pico-8 play session: hold ← + tap ❎

[t = 1 s] hold ← ~1s, tap ❎ ~2×
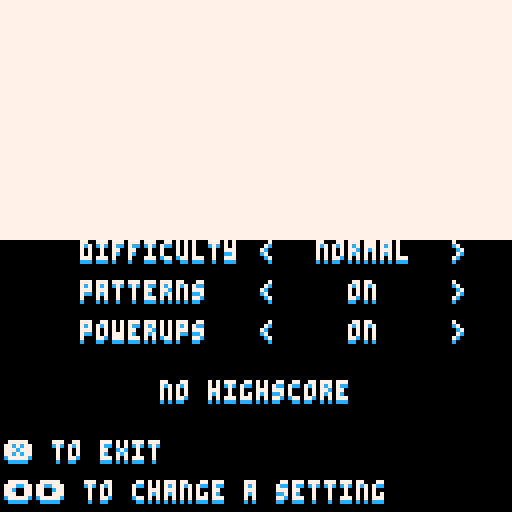
[t = 2 s] hold ← ~2s, tap ❎ ~4×
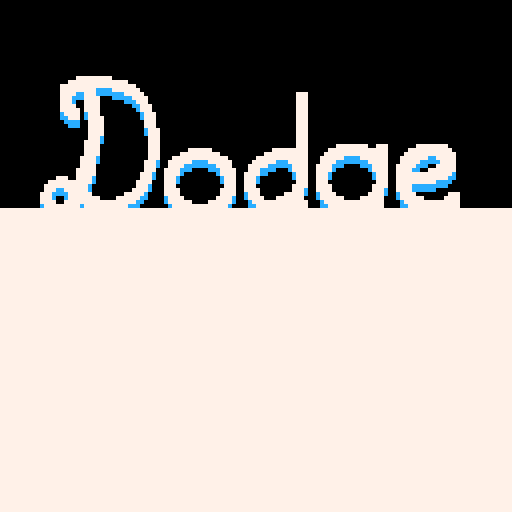
[t = 4 s] hold ← ~4s, tap ❎ ~7×
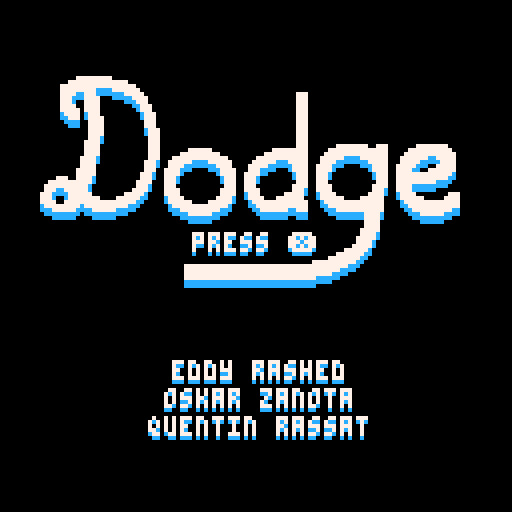
[t = 6 s] hold ← ~6s, tap ❎ ~10×
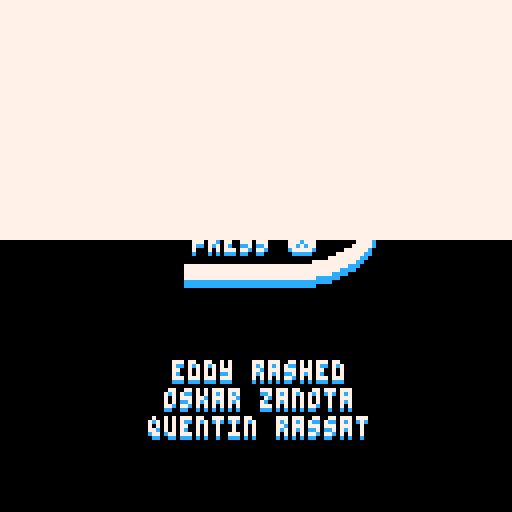
[t = 8 s] hold ← ~8s, tap ❎ ~14×
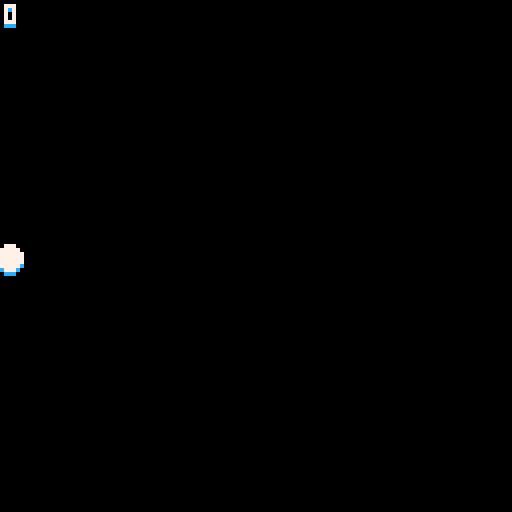

pico-8 cartridge
version 18
__lua__
-- dodge
-- a game by artridge

-- bug de passthrough
-- cap bouncecap
-- baisser bouncecap p checkered

poke(0x5fff,1)
poke(0x5f2d,1)

function _init()
 --menuitem(2,"toggle music",function() m=not m end)
 --menuitem(3,"toggle sfx",function() s=not s end )
 -- main functions
 _upd,_drw=updatemenu,drawmenu

 -- objects
 part,enemies,debug={},{},{}

 -- player
 px,py,pspd,pf=64,64,0.5,0.8
 dirc,score=0,0
 shouldcollide,eshouldcollide=true,true

 -- enemies
 ed,es=0,3
 
 -- easy static:
 -- easy normal:
 -- normal static:
 -- normal moving:
 -- hard static: 
 -- hard moving: 0.45
-- bouncecaps=0.4
-- bouncecapm=0.4
-- minbounces=0.4
-- minbouncem=0.4
 initspawns()

 -- powerups
 size,sizetimer=4,0
 freeze,frztimer,frz=false,0,1

 -- patterns
 cp,cpt,pt=nil,0,7
 initpatterns()

 -- misc
 shake,f,input=0,0.99,0
 ftimer=0
 dpx,dpy=0,0
 trsy,trsdone,trspx,trspy=-128,true,0,0
 dirx,diry={-1,1,0,0},{0,0,-1,1}
 prevxpos,prevypos=0,0
 fy=true
 m,s=false,true

 -- settings
 smallsettings={{12,1},2,true,true}
 settings={
  {
	 	{
	 	 current=defcur(get_data(12)),
	 		name="theme",
	 		values={"blue","dark blue","green","indigo","purple","orange","pink","grey","dark grey","black","neon red","neon blue","neon green"},
	 	 meanings={{12,1},{1,0},{3,1},{13,1},{2,1},{9,8},{14,2},{6,5},{5,0},{0,0},{0,8},{0,12},{0,11}}
	 	}
	 },
	 {
	  {
	   current=defcur(get_data(13)),
	 		name="difficulty",
	 		values={"normal","hard","easy"},
	 	 meanings={2,3,1}
	  },
	  {
	   current=defcur(get_data(14)),
	 		name="patterns",
	 		values={"on","off"},
	 	 meanings={true,false}
	  },
	  {
	   current=defcur(get_data(15)),
	 		name="powerups",
	 		values={"on","off"},
	 	 meanings={true,false}
	  }
	 }
 }
 if get_data(12)!=0 then
  settings[1][1].current=get_data(12)
	 for i=1,3 do
	  settings[2][i].current=get_data(12+i)
	 end
 end
 
 iniths()
 catnames,mbtn,mt={"","gameplay"},{},0
 cursi,newhs,scanclick=1,false,true
 difspd,difest={0.002,0.0069,0.028},{0.005,0.01,0.02}
 startspd,startest={0.8,1,1.6},{1.4,1,0.8}
 startbs={0.8,0.65,0.6}
 incbs={0.0005,0.019,0.024}
 tarbs={0.45,0.45,0.4}
 startbm={1.05,0.9,0.6}
 incbm={0.0013,0.019,0.024}
 tarbm={0.45,0.45,0.4}
 updatesettings()
 --[[
 target and from :
 0 : menu
 1 : game
 2 : settings
 ]]

 -- music(20,150)
 music(3)
 sfx(55,2)
 
 -- up: settings
 -- down: logo and game
end

function _update60()

-- debug[1]=bouncecapm
-- debug[2]=bouncecaps
 
 -- update music
-- for i=0,24 do
--  set_speed(i,frz==1 and 19 or 30)
-- end
 
 -- set settings
 dopatterns=smallsettings[3]
 local powerups=smallsettings[4]
 local powerupv=powerups and 2 or 0
 enemiestats={76.5,17.5,powerupv,powerupv,powerupv}
 for e in all(enemies) do
  if e.p>=2 then
   enemiestats[e.p+1]-=2
   for i=3,5 do
    if enemiestats[i]!=0 then
     enemiestats[i]+=(e.p!=i-1 and 1 or 0)
    end
    enemiestats[i]=mid(0,enemiestats[i],3)
   end
  end
 end
 enemiestats[4]=score<=10 and 0 or enemiestats[4]
 
 _upd()

 -- switch input
 input=anybtn() and 1 or anymouse() and 0 or input
 
 -- shake
 shake=min(shake,0.1)
 local shakex,shakey=16-rnd(32),16-rnd(32)

 shakex*=shake
 shakey*=shake

 camera(shakex,shakey)

 shake*=0.95
 if shake<0.05 then
  shake=0
 end
 
 store(12,settings[1][1].current)
 for i=1,3 do
  store(12+i,settings[2][i].current)
 end
end

function _draw()
 cls(12)
 _drw()
 pal(12,smallsettings[1][1],1)
 pal(1,smallsettings[1][2],1)

 -- debug
 cursor(4,8,8)
 for d in all(debug) do
  print(d)
 end
end

function iniths()
	highscores={}
	for i=1,12 do
	 add(highscores,{get_data(i-1),{ceil(i/4),i%4==1 or i%4==2,i%4==1 or i%4==0}})
	end
end

function initspawns()
 spawns={{-10,-10},{138,-10},{-10,138},{138,138}}
end

function store(i,val)
	poke(0x5f82+i,val)
end

function get_data(i)
 return peek(0x5f82+i)
end
-->8
-- updates

function updatemenu()
 -- startgame
 if trsdone and (btnp(❎) or stat(34)==1) then
  _upd,_drw,target,from,hasplayed=updatetransition,drawtransition,1,0,true
  setrsy()
  sfx(55,-2)
 end
 
 -- tosettings
 if _upd==updatemenu and btnp(🅾️) or stat(34)==2 and trsdone then
  _upd,_drw,target,from=updatetransition,drawtransition,2,0
  sfx(55,-2)
  sfx(55,0)
  setrsy()
 end
end

function updatesettings()
 local gmply=(isdead or not hasplayed)
 if mt<=0 then 
  mbtn,mt={},6
 else
  mt-=1
 end
 backtomenu(2)
 if scanclick then
  local y,i2=0,0
  for i=1,#settings do
	  local c,n=settings[i],catnames[i]
	  y+=20
	  for i=1,#c do
	   local s=c[i]
	   i2+=1
	   y+=10
	   --local value="< "..s.values[s.current].." >"
	   if	(stat(34)==2 and
	      70>stat(32) and
					 	y+6>stat(33) and
				 		62<stat(32) and
			 			y<stat(33)) or
			 			(btnp(⬅️) and cursi==i2)
			 then
			  if gmply or n!="gameplay" then
						s.current-=1
						sfx(58)
						if (s.current<=0) s.current=#s.values
						mbtn={96,64,y-1}
					end		
				end
				if (stat(34)==2 and
				   118>stat(32) and
					 	y+6>stat(33) and
				 		110<stat(32) and
			 			y<stat(33)) or
			 			(btnp(➡️) and cursi==i2)
			 then
			  if gmply or n!="gameplay" then
						s.current+=1
						sfx(58)
						if (s.current>#s.values) s.current=1
      mbtn={80,113,y-1}
				 end
				end
				smallsettings[i2]=s.meanings[s.current]
	  end
	 end
 end
 if gmply then
  local s=smallsettings[2]
  spd,est,bouncecaps,bouncecapm=startspd[s],startest[s],startbs[s],startbm[s]
 end
 scanclick=stat(34)!=2
 if (btnp(⬇️)) cursi+=1
 if (btnp(⬆️)) cursi-=1
 cursi=mid(1,cursi,gmply and 4 or 1)
end

function updategame()
 if (fy) updatefyou()
 backtomenu(1)
 
 -- restart
 if isdead and canclick and (stat(34)==1 or btnp(❎)) then
  reset()
  music(3)
  sfx(55,-2)
 end
 canclick=not (stat(34)==1 or btnp(❎))
 
 collisioncheck()
 
 -- movement
 if input==0 then
  px=stat(32)
  py=stat(33)
 else
  dpx*=pf
  dpy*=pf

		for i=1,4 do
		 if btn(i-1) then
		  dpx+=dirx[i]*pspd
		  dpy+=diry[i]*pspd
		 end
		end

  px+=dpx
  py+=dpy
 end
 px,py=mid(2,px,125),mid(2,py,125)
 
 updateparts()
 
 -- freeze handle
 if freeze then
  frztimer+=1
  if frztimer<=420 then
   frz=0.4
  else
   frz+=0.6/60
  end
  if frztimer>480 then
   freeze=false
   frz=1
  end
 end
 
 -- size handle
 if size!=4 then
  sizetimer+=frz
  if sizetimer>600 then
   if size<4 then
   	size+=0.5*frz
   else
    size=4
   end
  end
 end
 
 if not isdead then
  spawnenemies()
  updateenemies()
  updatepatterns()
 end
end

function updatetransition()
	
end
-->8
-- draws

function drawmenu()
 spr(17,6,18,14,7)
 print2("press "..(input==1 and "❎" or ""),48,58)
 if (input==0) spr(192,71,56,1,2)

 print2("eddy rashed",43,90)
 print2("oskar zanota",41,97)
 print2("quentin rassat",37,104)
end

function drawsettings()
 spr(160,38,8,8,2)
 local y,i2=0,0
 for i=1,#settings do
  y+=20
  local c,n=settings[i],catnames[i]
  print2(n,64-#n*2,y)
  for i=1,#c do
   y+=10
   i2+=1
   if (input==1 and i2==cursi) spr(64,5,y)
   local s=c[i]
   print2(s.name,20,y)
   local value=s.values[s.current]
   print2(value,91-#value*2,y)
   if ((isdead or not hasplayed) or n!="gameplay") print2("<           >",65,y)
  end
 end

 -- highscores
 if geths()>0 then
	 local txt="highscore: "..ceil(geths())
	 print2(txt,64-#txt*2,95)
	else
	 print2("no highscore",40,95)
	end
	
	if (#mbtn!=0) spr(mbtn[1],mbtn[2],mbtn[3])

 print2((input==1 and "❎" or "  ").." to exit",1,110)
 if (input==0) spr(192,2,108,1,2)
 print2((input==1 and "⬅️➡️" or "  ").." to change a setting",1,120)
 if (input==0) spr(193,2,118,1,2)
 if (input==0) spr(1,stat(32),stat(33))
end

function drawgame()
 if not isdead then
 
  ------- particles -------
  -- shadows
	 for _p in all(part) do
	  if _p.tpe==0 then
	   circfill(_p.x,_p.y+1,_p.r,1)
	  else
	   pset(_p.x,_p.y+1,1)
	   pset(_p.x,_p.y,_p.col)
	  end
	 end
	
	 -- actual particle
	 for _p in all(part) do
	  if _p.tpe==0 then
	   circfill(_p.x,_p.y,_p.r,7)
	  end
	 end
	 
	 
  ------ enemies -------
  for _e in all(enemies) do
	  local x,y,s=flr(_e.x),flr(_e.y),flr(_e.s)
	  if _e.p==2 then
	   cols={8,9,10}
	  elseif _e.p==3 then
	   cols={1,13,7}
	  elseif _e.p==4 then
	   cols={7}
	  end
	
	  if _e.p==0 then
	   rect2(x,y,x+s,y+s)
	  elseif _e.p==1 or _e.p==-1 then
	   rect2(x,y,x+s,y+s,true)
	  elseif _e.p>=2 then
	   circfill(x,y+1,4,1)
	   spawntrail(x,y,cols)
	   circfill(x,y,4,7)
	  end
	 end
 
  ------- patterns --------
  if cp then
	  for r in all(cp.rects) do
	   local x,y,w,h=round(r.x),round(r.y),round(r.w),round(r.h)
	   local xw,yh,xw2,yh2=x+w,y+h,x+w/2,y+h/2
	   if r.sh<2 and cp.tpe==0 then
	    local minus,dot=0,true
	    if r.sh>1 then
	     fillp_dot(x,y)
	     rect(x,y+1,xw,yh+1,1)
	     fillp_dot(x,y+1)
	     rect(x,y,xw,yh,7)
	     fillp()
	     minus=1
	     dot=false
	    end
	     line2(x,y,lerp(x,xw2,r.sh-minus),y,dot)
	     line2(xw,y,lerp(xw,xw2,r.sh-minus),y,dot)
	     line2(xw,y,xw,lerp(y,yh2,r.sh-minus),dot)
	     line2(xw,yh,xw,lerp(yh,yh2,r.sh-minus),dot)
	     line2(x,yh,lerp(x,xw2,r.sh-minus),yh,dot)
	     line2(xw,yh,lerp(xw,xw2,r.sh-minus),yh,dot)
	     line2(x,y,x,lerp(y,yh2,r.sh-minus),dot)
	     line2(x,yh,x,lerp(yh,yh2,r.sh-minus),dot)
	   else
	    if cp.timer<125 then
	     for l in all(r.warnings) do
	      line2(l[1],l[2],l[3],l[4],false)
	     end
	    end
	    rectfill(x,y+1,xw,yh+1,1)
	    rectfill(x,y,xw,yh,7)
	   end
	  end
	 end
	 
  rectfill(0,0,#tostr(ceil(score))*4,7,12)
  print2(ceil(score),1,1)
  
  if geths()!=0 then
	  local ths=tostr(ceil(geths()))
	  rectfill(127-#ths*4,0,128,7,12)
	  print2(ths,128-#ths*4,1)
  end
  
  addpart(px,py,0,0,size,0,10,{7})
 else
  print2("press "..(input==1 and "🅾️" or "  ").." to open settings",14,110)
  if (input==0) spr(192,44,118,1,2)
  print2("press "..(input==1 and "❎" or "  ").." to play again",20,120)
  if (input==0) spr(193,38,108,1,2)
  spr(128,34,40,8,2)
  local str="score:"..ceil(score)
  print2(str,64-#str*2,56)
  if (newhs) wave()
 end
end

function drawtransition()
 local updstates={updatemenu,updategame,updatesettings}
 local drwstates={drawmenu,drawgame,drawsettings}
 
 
 if trsy<=0 then
	 st=target==2 and 3 or from+1
	else
  st=target==2 and from+1 or target+1
 end
 
 updstates[st]()
 drwstates[st]()
 trsy+=(target==2 and -10 or 10)
 if (target==2 and trsy<=-128) or (target!=2 and trsy>=128) then
  trsdone=true
  _upd,_drw=updstates[target+1],drwstates[target+1]
 else
  trsdone=false
 end
 rectfill(0,trsy,127,trsy+127,7)
end

-->8
-- gameplay

function collisioncheck()
 if not isdead and shouldcollide then
  for _e in all(enemies) do
   if _e then
   	if _e.p>=2 then
   	 if	px+size > _e.x-4 and
   		 		py+size > _e.y-4 and
   	 			px-size < _e.x+4 and
    				py-size < _e.y+4
   	 then
   	   collide(_e)
   		end
    else
    	if	px+size-1 > _e.x and
    		 	py+size-1 > _e.y and
    	 		px-size+1 < _e.x+_e.s and
     			py-size+1 < _e.y+_e.s
    	then
     	collide(_e)
     end
    end
   end
 	end

 	if cp then
	 	for r in all(cp.rects) do
	 	 if r.sh==2 or cp.tpe==1 then
		 	 if	px-2+size > r.x and
				 	py-2+size > r.y and
			 		px+2-size < r.x+r.w-1 and
		 			py+2-size < r.y+r.h-1
		   then
		    die()
		   end
		  end
	 	end
	 end
 end
end

function collide(_e)
 shatter(_e.x,_e.y)
 shake+=0.07
 if _e.p<2 then
  die()
 elseif _e.p==3 then
  freeze=true
  frztimer=0
  score+=1
  difficultycurve()
  sfx(62)
 elseif _e.p==4 then
  size=2
  sizetimer=0
  sfx(61)
  score+=1
  difficultycurve()
 elseif _e.p==2 then
  sfx(60)
	 for e in all(enemies) do
	  if e.p==1 then
	   kamikaze(e)
	  elseif e.p!=-1 then
	   shatter(e.x,e.y)
	  end
   if (e.p!=-1) del(enemies,e)
   score+=1
   difficultycurve()
  end
 end
 del(enemies,_e)
end

function reset()
 -- _init() ?
 isdead,score,shake=false,0,0
 ed,size=0,4
 local s=smallsettings[2]
 spd,est,bouncecaps=startspd[s],startest[s],startbs[s]
 bouncecapm=startbm[s]
	sizetimer,freeze=0,false
 frztimer,frz=0,1
 enemies,part={},{}
 newhs,cp,cpt,pt,fy=false,nil,0,7,true
 initspawns()
 bouncecap=1.45
 local counters={}
 for i,p in pairs(patterns) do
  add(counters,{i,p.counter})
 end
 initpatterns()
 for i in all(counters) do
  local ix=i[1]
  patterns[ix].counter=i[2]
  local p=patterns[ix]
  local pr=p.prob
  patterns[ix].prob=(p.tpe==1 and 17 or 15)/flr(#p.var+1)-p.counter
  if pr==1 then
   patterns[ix].prob-=6*patterns[ix].counter
  end
  patterns[ix].prob+=2
 end
end

function backtomenu(_from)
 if trsdone then
  if _from==1 then
   if btnp(🅾️) or stat(34)==2 then
    _upd,_drw=updatetransition,drawtransition
    target,from=2,_from
    if (isdead) music(3)
    sfx(55,-2)
    sfx(55,0)
   end
  else
   if btnp(❎) or stat(34)==1 then
    _upd,_drw=updatetransition,drawtransition
    target,from=hasplayed and 1 or 0,_from
    if hasplayed then
     if (isdead) music(22)
     sfx(55,-2)
    else 
     sfx(55,2)
    end
   end
  end
  setrsy()
 end
end

function difficultycurve(half)
 local s,h=smallsettings[2],half and 2 or 1
 
 local spdinc,estinc=difspd[s]/h,difest[s]/h
 spd,est=lerp(spd,3,spdinc),lerp(est,0.22,estinc)

 local bincs,btars=incbs[s]/h,tarbs[s]
 bouncecaps=lerp(bouncecaps,btars,bincs)

 local bincm,btarm=incbm[s]/h,tarbm[s]
 bouncecapm=lerp(bouncecapm,btarm,bincm)
end

function spawnenemies()
 ed+=1
 local spp=cp and (cp.special==2 and 1.75 or cp.special==3 and 1.75) or 1 
 if ed>est*60*spp*(2-frz) and #spawns>0 then
  ed=0
  local x,y,d
  
  -- enemy spawn corner
  for s in all(spawns) do
   if not d or dist(s[1],s[2],px,py)<d then
				d,x,y=dist(s[1],s[2],px,py),s[1],s[2]
   end
  end

  -- enemy size
  local esc=rnd(100)
  if esc<=20 then es=3 end
  if esc>20 and esc<=70 then es=4 end
  if esc>70 and esc<=90 then es=5 end
  if esc>90 and esc<=100 then es=6 end

  -- enemy personnality
  -- -1 kamikaze explosion rectangle
  -- 0 normal
  -- 1 kamikaze
  -- 2 explosion powerup
  -- 3 freeze powerup
  -- 4 size powerup
  -- 75 90 91 92
  
  local pers={}
  for k,p in pairs(enemiestats) do
   for i=1,p do
    add(pers,k-1)
   end
  end
  ep=pers[flr(rnd(#pers))+1]

  -- finally spawn the enemy
  addenemy(x,y,false,1,es,ep)
 end
end

function updatefyou()
 if	px+size-2>60 and
	 	py+size-2>60 and
 		px-size+2<68 and
			py-size+2<68
 then
  ftimer+=1
  if ftimer>50 then
   ftimer=0
 	 fyou()
  end
 else
  ftimer=0
 end
end

-- screen corners
function fyou2()
 for x=0,1 do
 	for y=0,1 do
			addenemy(x*128,y*128,false,1,es,0)
	 end
	end
end

-- all spawn points
function fyou()
 for s in all(spawns) do
  addenemy(s[1],s[2],false,1,es,0)
 end
end

function checkhs()
 if score>geths() then
  for i,h in pairs(highscores) do
   if iscurrenths(h) then
    h[1]=ceil(score)
    store(i-1,score)
    newhs=true
   end
  end
 end
end

function geths()
 for h in all(highscores) do
  if iscurrenths(h) then
   return h[1]
  end
 end
end

function iscurrenths(h)
 return h[2][1]==smallsettings[2]
 and h[2][2]==smallsettings[3]
 and h[2][3]==smallsettings[4]
end

function die()
 sfx(62)
 isdead=true
 checkhs()
 shake+=0.07
 music(22)
 --wait(30)
end

function setrsy()
 trsy=target==2 and 128 or -128
end
-->8
-- juicy
function addpart(_x,_y,_dx,_dy,_r,_type,_maxage,_col)
 add(part,{
 x=_x,
 y=_y,
 dx=_dx,
 dy=_dy,
 r=_r,
 tpe=_type,
 mage=_maxage,
 age=0,
 col=0,
 colarr=_col})

 --[[
  0 : player trail
  1 : explosion parts+
      powerups trail
 ]]
end

function updateparts()
 for _p in all(part) do
  _p.age+=1
  if _p.age>_p.mage then
   del(part,_p)
  else
   -- change colors
   if #_p.colarr==1 then
    _p.col = _p.colarr[1]
   else
    local _ci=_p.age/_p.mage
    _ci=1+flr(_ci*#_p.colarr)
    _p.col = _p.colarr[_ci]
   end

   -- move particle
   _p.x+=_p.dx
   _p.y+=_p.dy

   if _p.tpe!=2 then
   _p.r*=0.90
   end
   if _p.r<0 and _p.tpe==0 then
    del(part,_p)
   end
  end
 end
end

function shatter(_x,_y)
 for i=0,10 do
  local _ang = rnd()
  local _dx = sin(_ang)*1
  local _dy = cos(_ang)*1

  addpart(_x,_y,_dx,_dy,0,1,60,{7})
 end
end

function spawntrail(_x,_y,_cols)
 local _ang=rnd()
 local _ox=sin(_ang)*2.4
 local _oy=cos(_ang)*2.4
 addpart(_x+_ox,_y+_oy,0,0,0,1,20+rnd(15),_cols)
end
-->8
-- enemies
function addenemy(_x,_y,_isdying,_s,_ms,_ep)
 add(enemies,{
  x=_x,
  y=_y,
  vx=0,
  vy=0,
  maxs=_ms,
  f=0,
  s=_s,
  p=_ep,
  spd=1,
  isizing=true,
  life=_ep==-1 and 60
 })
end

function updateenemies()
 for _e in all(enemies) do
  local x,y,vx,vy,s=_e.x,_e.y,_e.vx,_e.vy,_e.s
	 if s<_e.maxs and _e.p!=-1 then
	  _e.s+=frz
	 end
	 if s<_e.maxs and _e.p==-1 and _e.isizing then
	  _e.s+=frz
   _e.x-=0.5*frz
   _e.y-=0.5*frz
	 end
	 if s>=_e.maxs and _e.p==-1 then
	  _e.isizing=false
	 end
	 if _e.p==-1 and _e.isizing==false then
	  _e.s-=frz
   _e.x+=0.5*frz
   _e.y+=0.5*frz
	 end
	 if (_e.p>=2) _e.s=4
		 if _e.life then
		  _e.life-=frz
		  if _e.life<=0 then
		   del(enemies,_e)
		  end
		 end
		 if mid(1,x,128)==x and mid(0,y,128) then
		  _e.ins=true
		 end
		 if _e.isdying then
    if _e.p!=1 then
			 	shatter(x,y)
			 else
			  kamikaze(_e)
			 end
		  del(enemies,_e)
		  sfx(63)
		  score+=0.5
		  difficultycurve(true)
			 shake+=0.07
			end
   -- big section about movement
		 if _e then
		  vx*=f
		  vy*=f
  		if _e.p>=0 then
		   if x<px then
		    vx+=0.01
		   elseif x>px then
		    vx-=0.01
		   end
		   
		   if y<py then
		    vy+=0.01
		   elseif y>py then
		    vy-=0.01
		   end

		  end

				-- pattern collision
				local pw=_e.p>1
    if cp and _e.p!=-1 then
     for r in all(cp.rects) do
      if r.sh==2 then
						 local dx,dy=(r.dx and r.dx or 0),(r.dy and r.dy or 0)
	      if x+vx-(pw and 3 or 0)<r.x+r.w and
				      x+s>r.x+dx and
				      y+s>r.y+dy and
				      y+vy-(pw and 3 or 0)<r.y+r.h then
	       local minbounce=cp.tpe==0 and bouncecaps or bouncecapm
	       if x+vx<r.x then
	        vx=-max(abs(vx),minbounce)
	       elseif x+vx+s>r.x+r.w then
	        vx=max(abs(vx),minbounce)
	       end
	       if y+vy<r.y then
	        vy=-max(abs(vy),minbounce)
	       elseif y+vy+s>r.y+r.h then
	        vy=max(abs(vy),minbounce)
	       end
	       -- cap bounce
        local bouncecap=cp.tpe==0 and bouncecaps or bouncecapm
								if (cp.bouncecap) bouncecap-=0.15
								
								
								vx=min(abs(vx),bouncecap)*sgn(vx)
								vy=min(abs(vy),bouncecap)*sgn(vy)
	      end
	     end
     end
    end
				
				-- die if crushed by pattern
    if cp and _e.p!=-1 then
     for r in all(cp.rects) do
      if r.sh==2 then
						 local should,addx,addy=false,0,0
				   if x+s>127 then
								should=true
								addx=-4
							elseif x-s<0 then
							 should=true
								addx=4
							end
	
							if y+s>127 then
								should=true
								addy=-4
							elseif y-s<0 then
								should=true
								addy=4
							end

--								_e.isdying=x+addx > r.x and
--											y+addy > r.y and
--											x+addx < r.x+r.w and
--											y+addy < r.y+r.h and
--           should and _e.ins
							if should and _e.ins then
								if	x+addx > r.x and
											y+addy > r.y and
											x+addx < r.x+r.w and
											y+addy < r.y+r.h
								then
								_e.isdying=true
								end
							end
						end
     end
    end
    
    -- bounce off edges
    if _e.ins and _e.p!=-1 then
					if y>=129-s then
						vy=-abs(vy)
					elseif y<=-2 then
						vy=abs(vy)
					end

					if x>=129-s then
						vx=-abs(vx)
					elseif x<=-2 then
						vx=abs(vx)
					end
				end
				
    -- collision
    for _oe in all(enemies) do
		   local x,y,ox,oy,s,os=_e.x,_e.y,_oe.x,_oe.y,_e.s,_oe.s
		   if _e!=_oe and _e.ins and _oe.ins and eshouldcollide then
		    if _e.p!=-1 and _oe.p!=-1 and _e and _oe then
		     local sze,osze=_e.p>=2 and 4 or 0,_oe.p>=2 and 4 or 0
		     if	x+s > ox-osze and
			 	 	y+s > oy-osze and
			  		x-sze < ox+os and
		  			y-sze < oy+os
			    then
			 	   _e.isdying,_oe.isdying=true,true
			    end
			   end
		   end
		  end

    -- kamikaze spd
    if _e.p==1 then
     local d=dist(px,py,_e.x,_e.y)
     if d<=25 then
      _e.spd-=0.01
     else
      if _e.spd<1 then
       _e.spd+=0.01
      else
       _e.spd=1
      end
     end
    end
	   _e.x+=vx*spd*frz*_e.spd
	   _e.y+=vy*spd*frz*_e.spd
	   _e.vx=vx
	   _e.vy=vy
   end
  end
end

function kamikaze(_e)
 addenemy(_e.x+_e.s/2,_e.y+_e.s/2,false,0,30,-1,0)
end

-->8
-- tools
function anybtn()
 for i=0,5 do
  if btn(i) then
   return true
  end
 end
end

function anymouse()
 mousemov=not (prevxpos==stat(32) and prevypos==stat(33))
 prevxpos,prevypos=stat(32),stat(33)
 return mousemov
 or stat(34)!=0
end

function print2(_txt,_x,_y)
 ?_txt,_x,_y+1,1
 ?_txt,_x,_y,7
end

function round(val)
 return val%1<0.5 and flr(val) or ceil(val)
end

function dist(x1,y1,x2,y2)
 return sqrt(((x1-x2)/16)^2+((y1-y2)/16)^2)*16
end

function fillp_dot(x,y)
 fillp(0b1010010110100101.1)
 if (x and x%2==y%2) fillp(0b101101001011010.1)
end

function lerp(pos,tar,perc)
 return (1-perc)*pos+perc*tar
end

function line2(x1,y1,x2,y2,f)
 local f2=f==nil and true or f
 if (f2) fillp_dot(x1,y1+1)
 line(x1,y1+1,x2,y2+1,1)
 if (f2) fillp_dot(x1,y1)
 line(x1,y1,x2,y2,7)
 fillp()
end

function range(val1,val2)
 return rnd(val2-val1)+val1
end

--function wait(a) for i = 1,a do flip() end end

--function set_speed(s,spd)
-- poke(0x3200+68*s+65,spd)
--end

function wave(txt)
 local y
 local c
 local x=64-(#"new highscore!"*4)/2
 local f=time()*30
 for c=1,#"new highscore!" do
     y = sin((x+f)/25)*2
     print2(sub("new highscore!",c,c),x,(82-4)+y+1,1)
     x=x+4
 end
end

function rect2(x1,y1,x2,y2,f)
 local func=f and rect or rectfill
 func(x1,y1+1,x2,y2+1,1)
 func(x1,y1,x2,y2,7)
end

function defcur(val)
 return val==0 and 1 or val
end
-->8
-- patterns
-- without patterns : 3347
-- with one pattern : 3796 (+449)

function initpatterns()
 --[[
  draw types (drw):
   c = checked
   l = line
   f = filled

  movement type (mt):
  	true = smooth
  	false = linear

  checked fillp:
  	fillp(0b0101101001011010.1)
 ]]

 patterns={
 {
   -- 1a 1
   var={2},
   rects={
    {
     x=28,
     y=16,
     w=20,
     h=20
    },
    {
     x=80,
     y=92,
     w=20,
     h=20
    }
   }
  },
  {
   -- 1b 2
   var={1},
   rects={
    {
     x=28,
     y=92,
     w=20,
     h=20
    },
    {
     x=80,
     y=16,
     w=20,
     h=20
    }
   }
  },
  {
   -- 2a 3
   mins=10,
   maxs=60,
   var={4},
   autovar=4,
   rects={
    {
     x=56,
     y=0,
     h=42
    },
    {
     x=56,
     y=85,
     h=42
    }
   }
  },
  {
   -- 2b 4
   var={3},
   rects={}
  },
  {
   -- 3aa 5 left
   var={6,7,8},
   autovar=6,
   tpe=1,
   rects={
    {
     x=131,
     y=32,
     w=24,
     h=64,
     spd=0.7,
     dx=-1,
     targets={{-26,32,24,64}}
    }
   }
  },
  {
   -- 3ab 6 up
   var={5,7,8},
   tpe=1,
   rects={}
  },
  {
   -- 3ba 7 down
   var={8,5,6},
   autovar=8,
   tpe=1,
   rects={
    {
     x=32,
     y=-28,
     w=64,
     h=24,
     spd=0.7,
     dy=1,
     targets={{32,130,64,24}}
    }
   }
  },
  {
   -- 3bb 8 right
   var={7,6,5},
   tpe=1,
   rects={}
  },
  {
   -- 4aa 9
   var={10,11,12},
   autovar=10,
   tpe=1,
   rects={
    {
     x=0,
     y=131,
     w=63,
     spd=0.7,
     dy=-1,
     targets={{0,-20,63,16}}
    },
    {
     x=64,
     y=-20,
     w=63,
     spd=0.7,
     dy=1,
     targets={{64,144,63,16}}
    }
   }
  },
  {
   -- 4ab 10
   var={9,11,12},
   tpe=1,
   rects={}
  },
  {
   -- 4ba 11
   var={9,10,12},
   autovar=12,
   tpe=1,
   rects={
    {
     x=131,
     y=0,
     h=63,
     spd=0.7,
     dx=-1,
     targets={{-18,0,16,63}}
    },
    {
     x=-20,
     y=64,
     h=63,
     spd=0.7,
     dx=1,
     targets={{144,64,16,63}}
    }
   }
  },
  {
   -- 4bb 12
   var={11,10,9},
   tpe=1,
   rects={}
  },
  {
   -- 5a 13
   mins=50,
   maxs=170,
   prob=19,
   var={14},
   spawns=true,
   rects={
    {
     x=0,
     y=0,
     w=127,
     h=32,
     targets={"fy",false,"s",{},"s",{{-10,62},{138,62}},8.5,"s",{{-10,-10},{138,-10},{-10,138},{138,138}}}
    },
    {
     x=0,
     y=96,
     w=127,
     h=31
    }
   }
  },
  {
   -- 5b 14
   mins=50,
   maxs=120,
   prob=19,
   var={13},
   spawns=true,
   rects={
    {
     x=0,
     y=0,
     w=32,
     h=127,
     targets={"fy",false,"s",{},"s",{{62,-10},{62,138}},8.5,"s",{{-10,-10},{138,-10},{-10,138},{138,138}}}
    },
    {
     x=96,
     y=0,
     w=31,
     h=127
    }
   }
  },
  {
  -- 6a 15
   mins=100,
   maxs=200,
   special=1,
   var={16},
   rects={}
  },
  {
  -- 6b 16
   mins=100,
   maxs=200,
   special=1.1,
   var={15},
   rects={}
  },
  {
  -- 7 17
   mins=25,
   maxs=90,
   mt=true,
   rects={
    {
     x=56,
     y=56,
     spd=34,
     targets={3,{40,40,48,48},3,{56,56,16,16},3}
    }
   }
  },
  {
  -- 8 18
   maxs=60,
   special=5,
   bouncecap=true,
   rects={}
  },
  {
  -- 9 19
   mins=60,
   maxs=120,
   special=2,
   bouncecap=true,
   spawns=true,
   rects={}
  },
  {
  -- 10 20
   mins=60,
   maxs=120,
   special=3,
   spawns=true,
   bouncecap=true,
   rects={}
  },
  {
   -- 11a 21
   mins=17,
   maxs=60,
   bouncecap=true,
   rects={
    {
     x=20,
     y=62,
     w=26,
     h=4
    },
    {
     x=81,
     y=62,
     w=26,
     h=4
    },
    {
     x=62,
     y=20,
     w=4,
     h=26
    },
    {
     x=62,
     y=81,
     w=4,
     h=26
    }
   }
  },
  {
   -- 11b 22
   mins=60,
   maxs=120,
   rects={
    {
     x=19,
     y=62,
     w=90,
     h=4
    },
    {
     x=62,
     y=19,
     w=4,
     h=90
    }
   }
  },
  {
  --12 23
   mins=120,
   tpe=1,
   rects={
    {
     x=-50,
     y=-50,
     w=0,
     h=0,
     targets={"s",{{-10,-10},{138,-10},{-10,138},{138,138},{64,-10},{138,64},{64,138},{-10,64}},10}
    }
   }
  },
  {
   -- 13 24
   mins=120,
   special=6,
   rects={}
  },
  {
   -- 14a 25 autoroute
   mins=40,
   maxs=100,
   var={26},
   spawns=true,
   rects={
    {
     x=0,
     y=0,
     w=127,
     h=20,
     targets={"fy",false,"s",{{138,83},{-10,83},{-10,38},{138,38}},8.5}
    },
    {
     x=0,
     y=107,
     w=127,
     h=20
    },
    {
     x=24,
     y=62,
     w=30,
     h=4
    },
    {
     x=74,
     y=62,
     w=30,
     h=4
    }
   }
  },
  {
   -- 14b 26 autoroute
   mins=40,
   maxs=100,
   var={25},
   spawns=true,
   rects={
    {
     x=0,
     y=0,
     w=20,
     h=127,
     targets={"fy",false,"s",{{83,128},{83,-10},{38,-10},{38,138}},8.5}
    },
    {
     x=107,
     y=0,
     w=20,
     h=127
    },
    {
     x=62,
     y=24,
     w=4,
     h=30
    },
    {
     x=62,
     y=74,
     w=4,
     h=30
    }
   }
  },
  {
   -- 15 27
   mins=10,
   maxs=60,
   special=7,
   rects={}
  },
  {
   -- 16 28
   maxs=60,
   rects={
    {
     x=32,
     y=0,
     w=63,
    },
    {
     x=32,
     y=111,
     w=63,
    },
    {
     x=0,
     y=32,
     h=63
    },
    {
     x=111,
     y=32,
     h=63
    }
   }
  },
  {
   -- 17 29
   mins=50, 
   maxs=100,
   rects={
    {
     x=0,
     y=62,
     w=32,
     h=4
    },
    {
     x=95,
     y=62,
     w=32,
     h=4
    },
    {
     x=62,
     y=0,
     w=4,
     h=32
    },
    {
     x=62,
     y=95,
     w=4,
     h=32
    }
   }
  },
  {
   -- 18aa 30 down
  	tpe=1,
   var={31,32,33},
   autovar=31,
   rects={
    {
     x=0,
     y=-20,
     w=32,
     spd=0.7,
     dy=1,
     targets={{0,128,40,16}}
    },
    {
     x=87,
     y=-20,
     w=40,
     spd=0.7,
     dy=1,
     targets={{87,128,40,16}}
    }
   }
  },
  {
   -- 18ab 31 right
  	tpe=1,
   var={30,32,33},
   rects={}
  },
  {
   -- 18ba 32 left
  	tpe=1,
   var={30,31,33},
   autovar=33,
   rects={
    {
     x=130,
     y=0,
     h=40,
     spd=0.7,
     dx=-1,
     targets={{-20,0,16,40}}
    },
    {
     x=130,
     y=87,
     h=40,
     spd=0.7,
     dx=-1,
     targets={{-20,87,16,40}}
    }
   }
  },
  {
   -- 18bb 33 up
  	tpe=1,
   var={30,31,32},
   rects={}
  },
--  {
--   -- 19aa 34 top right
--   mins=120,
--  	var={35,36,37},
--  	rects={
--  		{
--  			x=48,
--  			y=95
--  		},
--  		{
--  		 x=16,
--  			y=63
--  		},
--  		{
--  		 x=84,
--  			y=0,
--  			w=43,
--  			h=43,
--  			targets={"s",{{-10,-10},{138,-10},{-10,138}},8.5}
--  		}
--  	}
--  },
--  {
--   -- 19aa 35 bottom left
--   mins=120,
--  	var={34,36,37},
--  	rects={
--  		{
--  			x=64,
--  			y=16
--  		},
--  		{
--  		 x=96,
--  			y=48
--  		},
--  		{
--  		 x=0,
--  			y=84,
--  			w=43,
--  			h=43,
--  			targets={"s",{{-10,-10},{138,-10},{-10,138}},8.5}
--  		}
--  	}
--  },
--  {
--   -- 19aa 36 top left
--  	var={34,35,37},
--  	rects={
--  		{
--  			x=48,
--  			y=95
--  		},
--  		{
--  		 x=16,
--  			y=63
--  		},
--  		{
--  		 x=84,
--  			y=0,
--  			w=43,
--  			h=43,
--  			targets={"s",{{-10,-10},{138,-10},{-10,138}},8.5}
--  		}
--  	}
--  },
  {
   -- 19aa 34 bottom right
   mins=120,
  	var={34,35,36},
  	rects={
  		{
  			x=48,
  			y=16
  		},
  		{
  		 x=16,
  			y=48
  		},
  		{
  		 x=84,
  			y=84,
  			w=43,
  			h=43,
  			targets={"s",{{-10,-10},{138,-10},{-10,138}},8.5}
  		}
  	}
  },
  {
   -- 20 35
   mins=80,
   maxs=160,
   rects={
    {
     x=20,
     y=48,
     w=8,
     h=32
    },
    {
     x=48,
     y=20,
     w=32,
     h=8
    },
    {
     x=48,
     y=100,
     w=32,
     h=8
    },
    {
     x=100,
     y=48,
     w=8,
     h=32
    }
   }
  },
  {
   -- 21aa 36 down
   mins=20,
   maxs=90,
   autovar=37,
   var={37,38,39},
   rects={
   	{
   	 x=54,
   	 y=53,
   	 w=20,
   	 h=74
   	}
   }
  },
  {
   -- 21ab 37 right
   var={36,38,39},
   rects={}
  },
  {
   -- 21ba 38 left
   mins=20,
   maxs=90,
   autovar=39,
   var={36,37,39},
   rects={
   	{
   	 x=0,
   	 y=54,
   	 w=74,
   	 h=20
   	}
   }
  },
  {
   -- 21bb 39 up
   var={36,37,38},
   rects={}
  },
--  {
--   -- 22a 40
--  	autovar=41,
--  	var={41},
--  	rects={
--  	 {
--    	x=36,
--    	y=34,
--    	w=8,
--    	h=60,
--    },
--    {
--     x=84,
--    	y=34,
--    	w=8,
--    	h=60,
--    }
--  	}
--  },
--  {
--   -- 22b 41
--   var={40},
--   rects={}
--  }
 }
 
 -- special patterns (requiering programatical generation)
 local spw={{44,-10},{83,-10},{-10,44},{-10,83},{44,138},{83,138},{138,44},{138,83}}
 for p in all(patterns) do

  local sp=p.special
  if sp==1 or sp==1.1 then
   for i=-8,120,32 do
    add(p.rects,{
     x=sp==1 and i or 60,
     y=sp==1 and 61 or i,
     w=sp==1 and 16 or 8,
     h=sp==1 and 6 or 16,
     targets={"fy",false,8.5}})
   end
  elseif sp==2 then
   for _x=16,96,40 do
    for _y=16,96,40 do
	    add(p.rects,{
	     x=_x,
	     y=_y,
	     w=15,
	     h=15,
	     spd=1,
	     targets={"fy",false,"s",spw,8.5}})
    end
   end
  elseif sp==3 then
   for _x=16,106,45 do
    for _y=16,106,45 do
     add(p.rects,{
	     x=_x,
	     y=_y,
	     w=8,
	     h=8,
	     targets={"fy",false,"s",spw,8.5}})
    end
   end
   for _x=39,84,45 do
    for _y=39,84,45 do
     add(p.rects,{
	     x=_x,
	     y=_y,
	     w=8,
	     h=8,
	     spd=1})
    end
   end
  elseif sp==5 then
   for _x=0,1 do
    for _y=0,1 do
     add(p.rects,{
      x=_x*75,
      y=_y*111,
      w=52,
      targets={"s",{{64,-4},{129,64},{64,129},{-4,64}},8.5}
     })
    end
   end
   for _x=0,1 do
    for _y=0,1 do
     add(p.rects,{
      x=_x*111,
      y=_y*75,
      h=52
     })
    end
   end
   for _x=50,75,25 do
    for _y=-9,129,138 do
     add(p.rects,{
      x=_x,
      y=_y,
      w=2,
      h=7
     })
    end
   end
   for _y=50,75,25 do
    for _x=-9,129,138 do
     add(p.rects,{
      x=_x,
      y=_y,
      w=7,
      h=2
     })
    end
   end
  elseif sp==6 then
   local loc={
	  {range(16,32),
	   range(16,32),
	   range(14,24),
	   range(14,24)},
	  {range(72,95),
	   range(16,36),
	   range(10,20),
	   range(10,20)},
	  {range(26,86),
	   range(72,82),
	   range(14,19),
	   range(10,18)}
	  }
   for i=1,3 do
    add(p.rects,{
     x=loc[i][1],
     y=loc[i][2],
     w=loc[i][3],
     h=loc[i][4]
    })
   end
  elseif sp==7 then
   local loc={
   {range(14,32),
	   range(20,32),
	   range(20,25),
	   range(25,30)},
	  {range(50,90),
	   range(76,90),
	   range(10,20),
	   range(10,20)}}
	  if rnd()>0.5 then
	   loc[2]={
    range(66,90),
	   range(50,90),
	   range(10,20),
	   range(10,20)}
	  end
	  for i=1,2 do
	    add(p.rects,{
     x=loc[i][1],
     y=loc[i][2],
     w=loc[i][3],
     h=loc[i][4]
    })
	  end
  end
  
  --[[ default values:
	  - pattern prob (15)
	  - pattern movement type (false)
	  - pattern variants (none)
	  - pattern type (0)

	  - rect spd (12)
	  - rect action index (1)
	  - rect wait counter (0)
	  - rect visibility target (true)
	  - rect visibility counter (0)
  ]]
  p.mt=p.mt or false
  p.tpe=p.tpe or 0
  p.var=p.var or {}
  p.prob=p.prob or (p.tpe==1 and 17 or 15)/flr(#p.var+1)
  p.counter=0
  p.timer=0
  p.mins=p.mins or 0
  p.maxs=p.maxs or 32767
  for r in all(p.rects) do
   r.spd=r.spd or 12
   r.i=1
   r.wait=0
   r.shown=true
   r.sh=0
   r.w=r.w or 16
   r.h=r.h or 16
   r.targets=r.targets or {8.5}
   r.dx=r.dx or 0
   r.dy=r.dy or 0
  end
  
  -- automatic variants
  if p.autovar!=nil then
   for r in all(p.rects) do
	    local _r={
	     x=r.y,
	     y=r.x,
	     w=r.h,
	     h=r.w,
	     spd=r.spd,
	     targets={}
	    }
    if r.dx!=0 then
     _r.dy=r.dx
     _r.dx=0
    end
    if r.dy!=0 then
     _r.dx=r.dy
     _r.dy=0
    end
    for i=1,#r.targets do
     t=r.targets[i]
     if type(t)=="table" then
      add(_r.targets,{t[2],t[1],t[4],t[3]})
     else
     	add(_r.targets,t)
     end
    end
    add(patterns[p.autovar].rects,_r)
    patterns[p.autovar].mins=p.mins
    patterns[p.autovar].maxs=p.maxs
   end
  end

 end
end

function updatepatterns()
 if dopatterns then
	 if cp then
   cp.timer+=frz
		 local rend=0
	  for r in all(cp.rects) do
	   local x=r.x
    local y=r.y
    local w=r.w
    local h=r.h
    local o=6
    local sh=min(r.sh,1)
    if cp.tpe==1 and r.sh<2 then
    if r.dx>0 then
     r.warnings={{x+w+o,y+h/2,x+w+o,lerp(y+h/2,y+1,sh)},{x+w+o,y+h/2,x+w+o,lerp(y+h/2,y+h-2,sh)}}
    elseif r.dx<0 then
     r.warnings={{x-o,y+h/2,x-o,lerp(y+h/2,y+1,sh)},{x-o,y+h/2,x-o,lerp(y+h/2,y+h-2,sh)}}
    end
    if r.dy>0 then
     r.warnings={{x+w/2,y+h+o,lerp(x+w/2,x+1,sh),y+h+o},{x+w/2,y+h+o,lerp(x+w/2,x+w-2,sh),y+h+o}}
    elseif r.dy<0 then
     r.warnings={{x+w/2,y-o,lerp(x+w/2,x+1,sh),y-o},{x+w/2,y-o,lerp(x+w/2,x+w-2,sh),y-o}}
    end
    end
	   if r.sh==2 and not r.coldone then
	    r.coldone=true
	    for e in all(enemies) do
		    if	e.x+e.s > r.x and
					 	e.y+e.s > r.y and
				 		e.x < r.x+r.w and
			 			e.y < r.y+r.h and
			 		 e.p!=-1
			 		then
			 		 e.isdying=true
			 		end
			 	end
	   end
	   if r.sh>=2 and r.shown then
		   local t=r.targets[r.i]
		   local spd=r.spd
		   if t!=nil then
			   if type(t)=="table" then
			    if cp.mt then
				    x+=((t[1]-x)/spd)*frz
				    y+=((t[2]-y)/spd)*frz
				    w+=((t[3]-w)/spd)*frz
				    h+=((t[4]-h)/spd)*frz
				   else
				    if x>t[1] then
				     x-=spd*frz
				    elseif x<t[1] then
				     x+=spd*frz
				    end
				    if y>t[2] then
				     y-=spd*frz
				    elseif y<t[2] then
				     y+=spd*frz
				    end
				    if w>t[3] then
				     w-=spd*frz
				    elseif r.w<t[3] then
				     w+=spd*frz
				    end
				    if h>t[4] then
				     h-=spd*frz
				    elseif r.h<t[4] then
				     h+=spd*frz
				    end
				   end
			    if round(x)==t[1]
			    and round(y)==t[2]
			    and round(w)==t[3]
			    and round(h)==t[4]
			    then
			     r.i+=1
			    end
			    r.x,r.y,r.w,r.h=x,y,w,h
			   elseif type(t)=="number" then
			    r.wait+=1*frz
			    if r.wait>=t*60 then
			     r.wait=0
			     r.i+=1
			    end
			   elseif type(t)=="string" then
				   if t=="s" then
				    spawns=r.targets[r.i+1]
				    r.i+=2
				   elseif t=="fy" then
				    fy=r.targets[r.i+1]
				    r.i+=2
				   elseif t=="func" then
				    r.targets[r.i+1]()
				    r.i+=2
				   end
			   end
			  end
	   else
	    if r.shown then
	     r.sh+=0.02*frz
	     if (r.sh>1.99) r.sh=2 initspawns()
	    else
	     r.sh-=0.02*frz
	     if (cp.spawns) spawns={}
	     if (r.sh<0.05) r.sh=0
	    end
	   end

		  if r.i>=#r.targets+1 then
		   if cp.tpe==1 then
		    r.finish=true
		   else
		    r.shown=false
		   end
		  end

	   if not r.shown and r.sh<=0 then
	    r.finish=true
	   end
				
				-- move this up ?
		  if r.finish then
	    rend+=1
	   end

	  end
	  if rend>=#cp.rects then
	   local probs={}
	   local counters={}
	   for i,p in pairs(patterns) do
	    add(probs,{i,p.prob})
	    add(counters,{i,p.counter})
	   end
	   initpatterns()
	   for i in all(probs) do
	    patterns[i[1]].prob=i[2]
	   end
	   for i in all(counters) do
	    patterns[i[1]].counter=i[2]
	   end
	   cp,fy=nil,true
	   initspawns()
	  end
		elseif not freeze then
		 cpt+=1
		 if cpt>=pt*60 then
		  pt,cpt=10,0
		  local pat=weightedtbl(currentrange())
		  cp=pat[flr(rnd(#pat))+1]
		  cp.counter+=1
	   cp.prob=1
	   for v in all(cp.var) do
	    patterns[v].prob=1
	   end
	   if cp.spawns then
	    spawns={}
	   end
		 end
		end
	end
end

function currentrange()
 local ps={}
 for p in all(patterns) do
  if score>=p.mins and score<=p.maxs then
   add(ps,p)
  end
 end
 return ps
end

function weightedtbl(tbl)
 local nt={}
 for i in all(tbl) do
  for w=1,i.prob do
   add(nt,i)
  end
 end
 return nt
end
__gfx__
00000000700000000000000000000000000000000000000000000000000000000000000000000000000000000000000000000000000000000000000000000000
00000000770000000000000000000000000000000000000000000000000000000000000000000000000000000000000000000000000000000000000000000000
00700700777000000000000000000000000000000000000000000000000000000000000000000000000000000000000000000000000000000000000000000000
00077000777700000000000000000000000000000000000000000000000000000000000000000000000000000000000000000000000000000000000000000000
00077000771100000000000000000000000000000000000000000000000000000000000000000000000000000000000000000000000000000000000000000000
00700700117000000000000000000000000000000000000000000000000000000000000000000000000000000000000000000000000000000000000000000000
00000000001000000000000000000000000000000000000000000000000000000000000000000000000000000000000000000000000000000000000000000000
00000000000000000000000000000000000000000000000000000000000000000000000000000000000000000000000000000000000000000000000000000000
00000000000000000000000000000000000000000000000000000000000000000000000000000000000000000000000000000000000000000000000000000000
00000000000000000000077777777700000000000000000000000000000000000000000000000000000000000000000000000000000000000000000000000000
00000000000000000007777777777777770000000000000000000000000000000000000000000000000000000000000000000000000000000000000000000000
00000000000000000777777777777777777700000000000000000000000000000000000000000000000000000000000000000000000000000000000000000000
00000000000000000777777777111177777770000000000000000000000000000000000000000000000000000000000000000000000000000000000000000000
00000000000000000777711777111111177777000000000000000000000000000000000000007770000000000000000000000000000000000000000000000000
00000000000000000777111777700011111777700000000000000000000000000000000000007770000000000000000000000000000000000000000000000000
00000000000000000777100777700000011177700000000000000000000000000000000000007770000000000000000000000000000000000000000000000000
00000000000000000777700777700000000117770000000000000000000000000000000000007770000000000000000000000000000000000000000000000000
00000000000000000777770777700000000017770000000000000000000000000000000000007770000000000000000000000000000000000000000000000000
00000000000000000177770177700000000001777000000000000000000000000000000000007770000000000000000000000000000000000000000000000000
00000000000000000117770177770000000001777000000000000000000000000000000000007770000000000000000000000000000000000000000000000000
00000000000000000011110077770000000000777000000000000000000000000000000000007770000000000000000000000000000000000000000000000000
00000000000000000001110077770000000000777000000000000000000000000000000000007770000000000000000000000000000000000000000000000000
00000000000000000000000077770000000000177700000000000000000000000000000000007770000000000000000000000000000000000000000000000000
00000000000000000000000077770000000000177700000000000000000000000000000000007770000000000000000000000000000000000000000000000000
00000000000000000000000077710000000000077700000000000000000000000000000000007770000000000000000000000000000000000000000000000000
00000000000000000000000777710000000000077700000000000000000000000000000000007770000000000000000000000000000000000000000000000000
00000000000000000000000777700000000000077700000000000000000000000000000000007770000000777777770077700000007777777700000000000000
00000000000000000000000777700000000000077700000007777770000000000000007777777770000077777777777777700000777777777770000000000000
00000000000000000000000777700000000000077700000777777777700000000000777777777770000777777777777777700007777777777777000000000000
00000000000000000000007777100000000000077700077777777777777000000077777777777770007777771111777777700077777771177777000000000000
00000000000000000000007777100000000000777100777777111177777700000777777111777770007777111111117777700077777111117777000000000000
00000000000000000000007777000000000000777100777711111111777700007777711111177770077771110000111777700777771110077777000000000000
00007000000000000000077777000000000000777007777111000011177770007771111000177770077771000000001777700777711007777777000000000000
00007700000000000000077777000000000007771007777100000000177770077771100000017770077710000000000177700777777777777771000000000000
00007770000000007770077771000000000007771007771000000000017770077710000000017770077710000000000177700777777777777711000000000000
00007710000000777777777771000000000077770007771000000000017770077710000000007770077700000000000077700777777777711110000000000000
00007100000007777777777710000000000077710007770000000000007770077700000000077770077770000000000777700777711111111100000000000000
00001000000007771177777710000000000777710007777000000000077770077770000000077710077770000000000777100777711111100000000000000000
00000000000077711117777770000000077777100007777000000000077770017770000007777710017777000000007777100177770000000077700000000000
00000000000077710017777777700007777771100001777700000000777710017777000777777700017777770000777777000177777700000777700000000000
7ccccccc000077770077777777777777777711000001777777000077777710001777777777777770001777777777777777000017777777777777700000000000
17cccccc000017777777771777777777771110000000177777777777777100001177777777777770001177777777777777000011777777777777700000000000
c17ccccc000011177777711117777771111100000000111777777777711100000117777777117770000111777777777777000001177777777771100000000000
cc17cccc000001111111110111111111110000000000011117777771111000000011111111111110000011111111177771000000111777777111100000000000
cc71cccc000000011111100001111110000000000000000111111111100000000001111111001110000000111111177771000000011111111110000000000000
c71ccccc000000000000000000000000000000000000000001111110000000000000000000000000000000000000077770000000000111111000000000000000
71cccccc000000000000000000000000000000000000000000000000000000000000000000000000000000000000077770000000000000000000000000000000
1ccccccc000000000000000000000000000000000000000000000000000000000000000000000000000000000000777770000000000000000000000000000000
ccc7cccc000000000000000000000000000000000000000000000000000000000000000000000000000000000000777710000000000000000000000000000000
cc71cccc000000000000000000000000000000000000000000000000000000000000000000000000000000000007777710000000000000000000000000000000
c71ccccc000000000000000000000000000000000000000000000000000000000000000000000000000000000007777100000000000000000000000000000000
71cccccc000000000000000000000000000000000000000000000000000000000000000000000000000000000077777100000000000000000000000000000000
17cccccc000000000000000000000000000000000000000000000000000000000000000000000000000000007777771000000000000000000000000000000000
c17ccccc000000000000000000000000000000000000000000000000000000000000000000000000000000777777711000000000000000000000000000000000
cc17cccc000000000000000000000000000000000000000000000000000000000000000000000000000077777777110000000000000000000000000000000000
ccc1cccc000000000000000000000000000000000000000000000000000000000000000000000000777777777771100000000000000000000000000000000000
00000000000000000000000000000000000000000000000077777777777777777777777777777777777777777111000000000000000000000000000000000000
00000000000000000000000000000000000000000000000077777777777777777777777777777777777777711110000000000000000000000000000000000000
00000000000000000000000000000000000000000000000077777777777777777777777777777777777771111000000000000000000000000000000000000000
00000000000000000000000000000000000000000000000077777777777777777777777777777777711111100000000000000000000000000000000000000000
00000000000000000000000000000000000000000000000011111111111111111111111111111111111110000000000000000000000000000000000000000000
00000000000000000000000000000000000000000000000011111111111111111111111111111111100000000000000000000000000000000000000000000000
00000000000000000000000000000000000000000000000000000000000000000000000000000000000000000000000000000000000000000000000000000000
00000000000000000000000000000000000000000000000000000000000000000000000000000000000000000000000000000000000000000000000000000000
00000000000000000000000000000000000000000000000000000000000000000000000000000000000000000000000000000000000000000000000000000000
00000000000000000000000000000000000000000000000000000000000000000000000000000000000000000000000000000000000000000000000000000000
00000000000000000000000000000000000000000000000000000000000000000000000000000000000000000000000000000000000000000000000000000000
00000000000000000000000000000000000000000000000000000000000000000000000000000000000000000000000000000000000000000000000000000000
00000000000000000000000000000000000000000000000000000000000000000000000000000000000000000000000000000000000000000000000000000000
07777700777700770007700777770000777700770007700777770777770000000000000000000000000000000000000000000000000000000000000000000000
77777707777770777077707777770007777770770007707777770777777000000000000000000000000000000000000000000000000000000000000000000000
77111107711770777777707711110007711770777077707711110771177000000000000000000000000000000000000000000000000000000000000000000000
77000007700770777777707777000007700770177077107777000770077000000000000000000000000000000000000000000000000000000000000000000000
77007707777770771717707711000007700770077077007711000777771000000000000000000000000000000000000000000000000000000000000000000000
77007707777770770107707700000007700770017771007700000777777000000000000000000000000000000000000000000000000000000000000000000000
77777707711770770007707777770007777770007770007777770771177000000000000000000000000000000000000000000000000000000000000000000000
77777707700770770007701777770001777710001710001777770770077000000000000000000000000000000000000000000000000000000000000000000000
11111101100110110001100111110000111100000100000111110110011000000000000000000000000000000000000000000000000000000000000000000000
00000000000000000000000000000000000000000000000000000000000000000000000000000000000000000000000000000000000000000000000000000000
00000000000000000000000000000000000000000000000000000000000000000000000000000000000000000000000000000000000000000000000000000000
00000000000000000000000000000000000000000000000000000000000000000000000000000000000000000000000000000000000000000000000000000000
00000000000000000000000000000000000000000000000000000000000000000000000000000000000000000000000000000000000000000000000000000000
07777700777770777777077777707777077007700777770077777000000000000000000000000000000000000000000000000000000000000000000000000000
77777707777770777777077777707777077007707777770777777000000000000000000000000000000000000000000000000000000000000000000000000000
77111107711110117711011771101771077707707711110771111000000000000000000000000000000000000000000000000000000000000000000000000000
77777007777000007700000770000770077777707700000777770000000000000000000000000000000000000000000000000000000000000000000000000000
17777707711000007700000770000770077777707700770177777000000000000000000000000000000000000000000000000000000000000000000000000000
01117707700000007700000770000770077177707700770011177000000000000000000000000000000000000000000000000000000000000000000000000000
77777707777770007700000770007777077017707777770777777000000000000000000000000000000000000000000000000000000000000000000000000000
77777101777770007700000770007777077007707777770777771000000000000000000000000000000000000000000000000000000000000000000000000000
11111000111110001100000110001111011001101111110111110000000000000000000000000000000000000000000000000000000000000000000000000000
00000000000000000000000000000000000000000000000000000000000000000000000000000000000000000000000000000000000000000000000000000000
00000000000000000000000000000000000000000000000000000000000000000000000000000000000000000000000000000000000000000000000000000000
00000000000000000000000000000000000000000000000000000000000000000000000000000000000000000000000000000000000000000000000000000000
00000000000000000000000000000000000000000000000000000000000000000000000000000000000000000000000000000000000000000000000000000000
00000000000000000000000000000000000000000000000000000000000000000000000000000000000000000000000000000000000000000000000000000000
00007700000077000000000000000000000000000000000000000000000000000000000000000000000000000000000000000000000000000000000000000000
00071100000711000000000000000000000000000000000000000000000000000000000000000000000000000000000000000000000000000000000000000000
00777000007770000000000000000000000000000000000000000000000000000000000000000000000000000000000000000000000000000000000000000000
07771700071777000000000000000000000000000000000000000000000000000000000000000000000000000000000000000000000000000000000000000000
07777700077777000000000000000000000000000000000000000000000000000000000000000000000000000000000000000000000000000000000000000000
07111700071117000000000000000000000000000000000000000000000000000000000000000000000000000000000000000000000000000000000000000000
07000700070007000000000000000000000000000000000000000000000000000000000000000000000000000000000000000000000000000000000000000000
01777100017771000000000000000000000000000000000000000000000000000000000000000000000000000000000000000000000000000000000000000000
00111000001110000000000000000000000000000000000000000000000000000000000000000000000000000000000000000000000000000000000000000000
